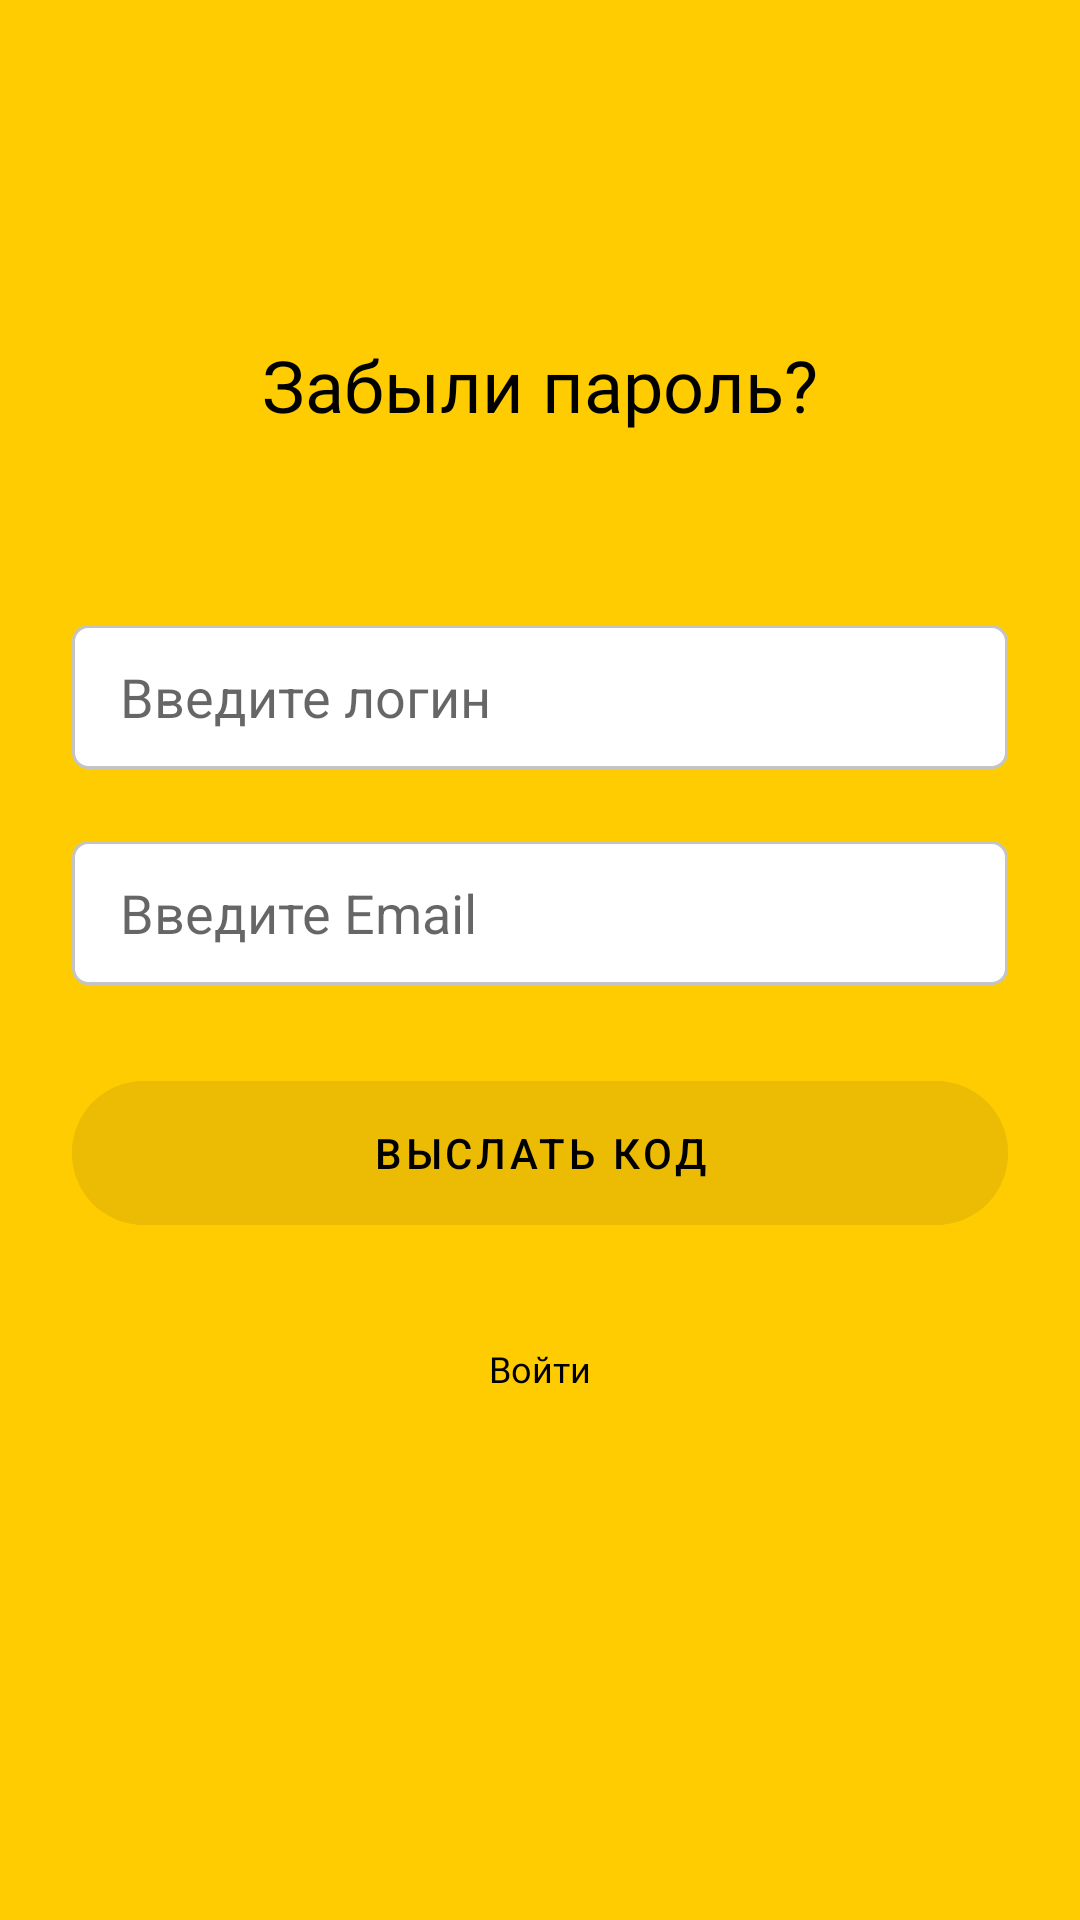

Layout XML and referenced resources for this Android screen:
<!-- AndroidManifest.xml: application theme AppTheme -->
<!-- res/layout/fragment_reset_password.xml -->
<?xml version="1.0" encoding="utf-8"?>
<RelativeLayout xmlns:android="http://schemas.android.com/apk/res/android"
    xmlns:app="http://schemas.android.com/apk/res-auto"
    xmlns:tools="http://schemas.android.com/tools"
    android:layout_width="match_parent"
    android:layout_height="match_parent">
<androidx.core.widget.NestedScrollView
    android:layout_width="match_parent"
    android:layout_height="match_parent"
    android:background="@color/colorPrimary">

    <androidx.constraintlayout.widget.ConstraintLayout
        android:id="@+id/code_cl"
        android:layout_width="match_parent"
        android:layout_height="wrap_content"
        android:visibility="visible">

        <com.google.android.material.button.MaterialButton
            android:id="@+id/reset_btn"
            style="@style/Widget.MaterialComponents.Button.TextButton"
            android:layout_width="0dp"
            android:layout_height="wrap_content"
            android:layout_gravity="center|end"
            android:layout_marginStart="24dp"
            android:layout_marginTop="32dp"
            android:layout_marginEnd="24dp"
            android:backgroundTint="@color/colorPrimaryDark"
            android:insetTop="0dp"
            android:insetBottom="0dp"
            android:longClickable="true"
            android:text="Выслать код"
            android:textColor="#000000"
            app:backgroundTint="@color/colorPrimaryDark"
            app:cornerRadius="48dp"
            app:iconGravity="textStart"
            app:iconPadding="0dp"
            app:iconTint="#DE000000"
            app:layout_constraintEnd_toEndOf="parent"
            app:layout_constraintStart_toStartOf="parent"
            app:layout_constraintTop_toBottomOf="@+id/email_et"
            app:rippleColor="?android:attr/colorPressedHighlight" />

        <TextView
            android:id="@+id/textView25"
            android:layout_width="wrap_content"
            android:layout_height="wrap_content"
            android:layout_marginTop="112dp"
            android:fontFamily="@font/roboto_medium"
            android:text="Забыли пароль?"
            android:textAlignment="center"
            android:textColor="#000000"
            android:textSize="24sp"
            app:layout_constraintEnd_toEndOf="parent"
            app:layout_constraintStart_toStartOf="parent"
            app:layout_constraintTop_toTopOf="parent" />

        <EditText
            android:id="@+id/login_et"
            android:layout_width="0dp"
            android:layout_height="48dp"
            android:layout_marginStart="24dp"
            android:layout_marginTop="64dp"
            android:layout_marginEnd="24dp"
            android:background="@drawable/edit_text_border_bg"
            android:ems="10"
            android:hint="Введите логин"
            android:inputType="textPersonName"
            android:paddingStart="16dp"
            android:paddingEnd="16dp"
            app:layout_constraintEnd_toEndOf="parent"
            app:layout_constraintStart_toStartOf="parent"
            app:layout_constraintTop_toBottomOf="@+id/textView25" />

        <EditText
            android:id="@+id/email_et"
            android:layout_width="0dp"
            android:layout_height="48dp"
            android:layout_marginStart="24dp"
            android:layout_marginTop="24dp"
            android:layout_marginEnd="24dp"
            android:background="@drawable/edit_text_border_bg"
            android:ems="10"
            android:hint="Введите Email"
            android:inputType="textWebEmailAddress|textPersonName"
            android:paddingStart="16dp"
            android:paddingEnd="16dp"
            app:layout_constraintEnd_toEndOf="parent"
            app:layout_constraintStart_toStartOf="parent"
            app:layout_constraintTop_toBottomOf="@+id/login_et" />

        <TextView
            android:id="@+id/login_btn"
            android:layout_width="wrap_content"
            android:layout_height="32dp"
            android:layout_alignParentTop="true"
            android:layout_alignParentEnd="true"
            android:layout_alignParentBottom="true"
            android:layout_marginTop="32dp"
            android:background="?attr/selectableItemBackground"
            android:clickable="true"
            android:focusable="true"
            android:fontFamily="@font/roboto_medium"
            android:gravity="center"
            android:longClickable="true"
            android:paddingStart="16dp"
            android:paddingEnd="16dp"
            android:text="Войти"
            android:textAlignment="center"
            android:textColor="#000000"
            android:textSize="12sp"
            app:layout_constraintEnd_toEndOf="parent"
            app:layout_constraintStart_toStartOf="parent"
            app:layout_constraintTop_toBottomOf="@+id/reset_btn" />

        <ProgressBar
            android:id="@+id/resetpass_pb"
            style="?android:attr/progressBarStyle"
            android:layout_width="wrap_content"
            android:layout_height="wrap_content"
            android:layout_centerHorizontal="true"
            android:layout_centerVertical="true"
            android:visibility="gone"
            app:layout_constraintBottom_toBottomOf="parent"
            app:layout_constraintEnd_toEndOf="parent"
            app:layout_constraintStart_toStartOf="parent"
            app:layout_constraintTop_toTopOf="parent" />

    </androidx.constraintlayout.widget.ConstraintLayout>
</androidx.core.widget.NestedScrollView>

</RelativeLayout>
<!-- resources referenced by this layout -->
<resources>
  <color name="colorPrimary">#FECC00</color>
  <color name="colorPrimaryDark">#ecbc04</color>
  <!-- drawable edit_text_border_bg (drawable) -->
  <?xml version="1.0" encoding="utf-8"?>
  <shape xmlns:android="http://schemas.android.com/apk/res/android">
  <corners android:radius="5dp"/>
      <stroke android:width="1dp" android:color="#C4C4C4"/>
      <solid android:color="@color/white"/>
  </shape>
  <style name="AppTheme" parent="Theme.MaterialComponents.Light.NoActionBar">
          <item name="colorPrimary">@color/colorPrimary</item>
          <item name="colorPrimaryDark">@color/colorPrimaryDark</item>
          <item name="colorAccent">@color/colorAccent</item>
          <item name="colorSecondary">@color/colorSecondary</item>
          <item name="searchViewStyle">@style/MySearchViewStyle</item>
          <item name="android:windowDisablePreview">true</item>
          <item name="android:windowBackground">@null</item>
          <item name="colorControlActivated">@color/colorPrimary</item>
      </style>
  <color name="white">#ffffff</color>
  <color name="colorAccent">#E5097F</color>
  <color name="colorSecondary">#01A299</color>
  <style name="MySearchViewStyle" parent="Widget.AppCompat.SearchView">
          <item name="android:closeIcon">@drawable/ic_round_close_white_24</item>
      </style>
</resources>
